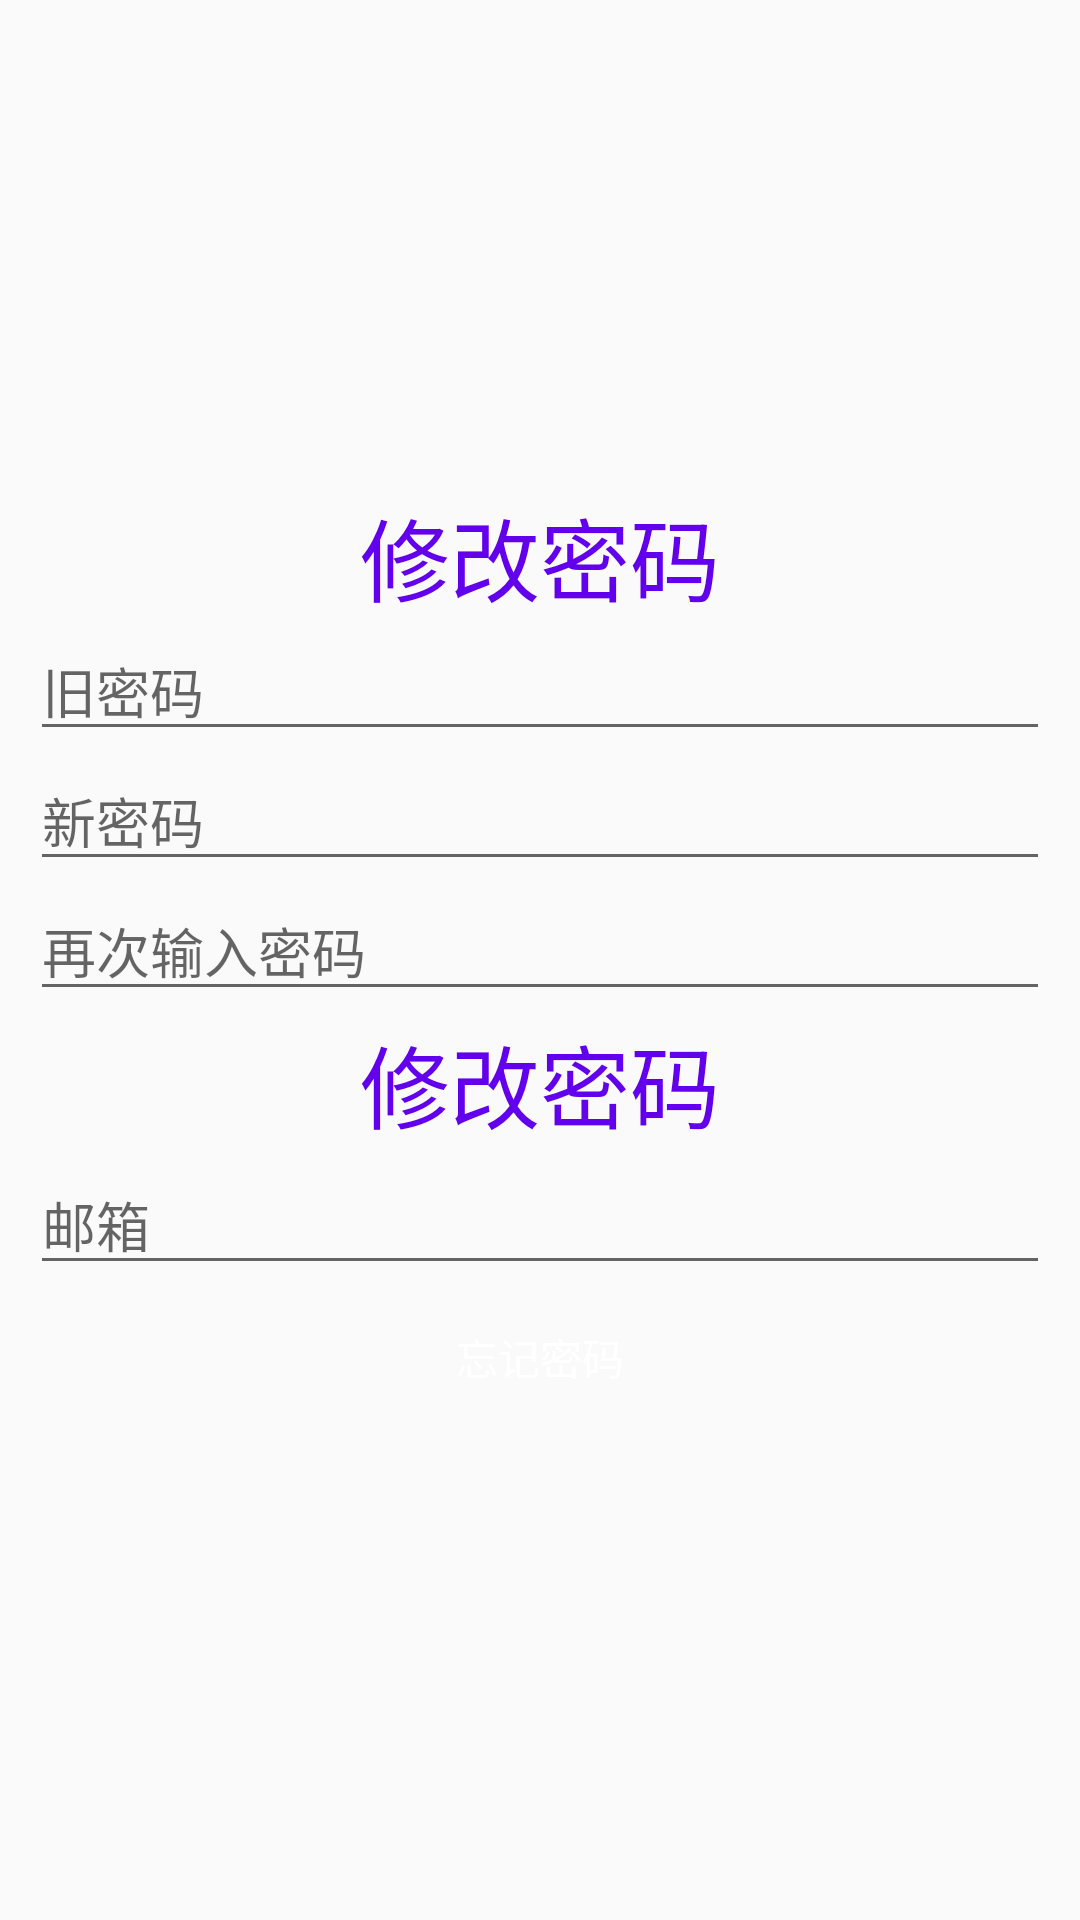

Here is an Android app screen rendered from its layout file. Give the layout XML and the strings, colors and styles it references.
<!-- AndroidManifest.xml: application theme AppTheme -->
<!-- res/layout/activity_forget.xml -->
<?xml version="1.0" encoding="utf-8"?>
<LinearLayout
    xmlns:android="http://schemas.android.com/apk/res/android"
    android:layout_width="match_parent"
    android:layout_height="match_parent"
    android:gravity="center"
    android:orientation="vertical"
    android:padding="10dp">
    <TextView
        android:layout_width="wrap_content"
        android:layout_height="wrap_content"
        android:text="修改密码"
        android:textColor="@color/colorPrimary"
        android:textSize="30sp"/>
    <EditText
        android:id="@+id/et_now"
        android:layout_width="match_parent"
        android:layout_height="wrap_content"
        android:hint="旧密码"/>
    <EditText
        android:id="@+id/et_new"
        android:layout_width="match_parent"
        android:layout_height="wrap_content"
        android:hint="新密码"/>
    <EditText
        android:id="@+id/et_new_password"
        android:layout_width="match_parent"
        android:layout_height="wrap_content"
        android:hint="再次输入密码" />
    <Button
        android:id="@+id/btn_update_password"
        android:layout_width="match_parent"
        android:layout_height="wrap_content"
        android:background="@drawable/button_bg"
        android:text="修改密码"
        android:textColor="@color/colorPrimary"
        android:textSize="30sp"/>
    <EditText
        android:id="@+id/et_email"
        android:layout_width="match_parent"
        android:layout_height="wrap_content"
        android:hint="邮箱"/>
    <Button
        android:id="@+id/btn_forget_password"
        android:background="@drawable/button_bg"
        android:layout_width="match_parent"
        android:layout_height="wrap_content"
        android:text="忘记密码"
        android:textColor="@android:color/white"/>

</LinearLayout>
<!-- resources referenced by this layout -->
<resources>
  <style name="AppTheme" parent="Theme.AppCompat.Light.DarkActionBar">
          
          <item name="colorPrimary">@color/colorPrimary</item>
          <item name="colorPrimaryDark">@color/colorPrimaryDark</item>
          <item name="colorAccent">@color/colorAccent</item>
      </style>
  <!-- not gathered from this repository: default colours our renderer supplied (Android Studio template values) -->
  <color name="colorPrimary">#FF6200EE</color>
  <color name="colorPrimaryDark">#FF3700B3</color>
  <color name="colorAccent">#FF03DAC5</color>
</resources>
